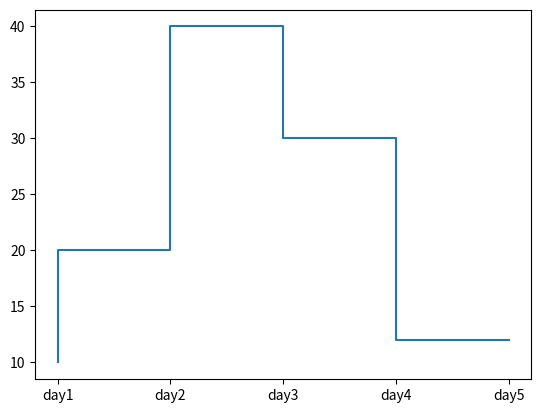

Write Python code to recreate this figure.
import matplotlib.pyplot as plt 

x = [ "day1" , "day2" , "day3" , "day4" , "day5"]
y = [ 10 , 20 , 40 , 30 , 12 ]

plt.step(x,y)
plt.show()